Run: headless pygame with SDL's dummy video driver; simulated clock (each Clock.tick advances the game by its frame time, no real sleeping); random seed 0; keys injected as events and as key.get_pressed() state; no mouse input.
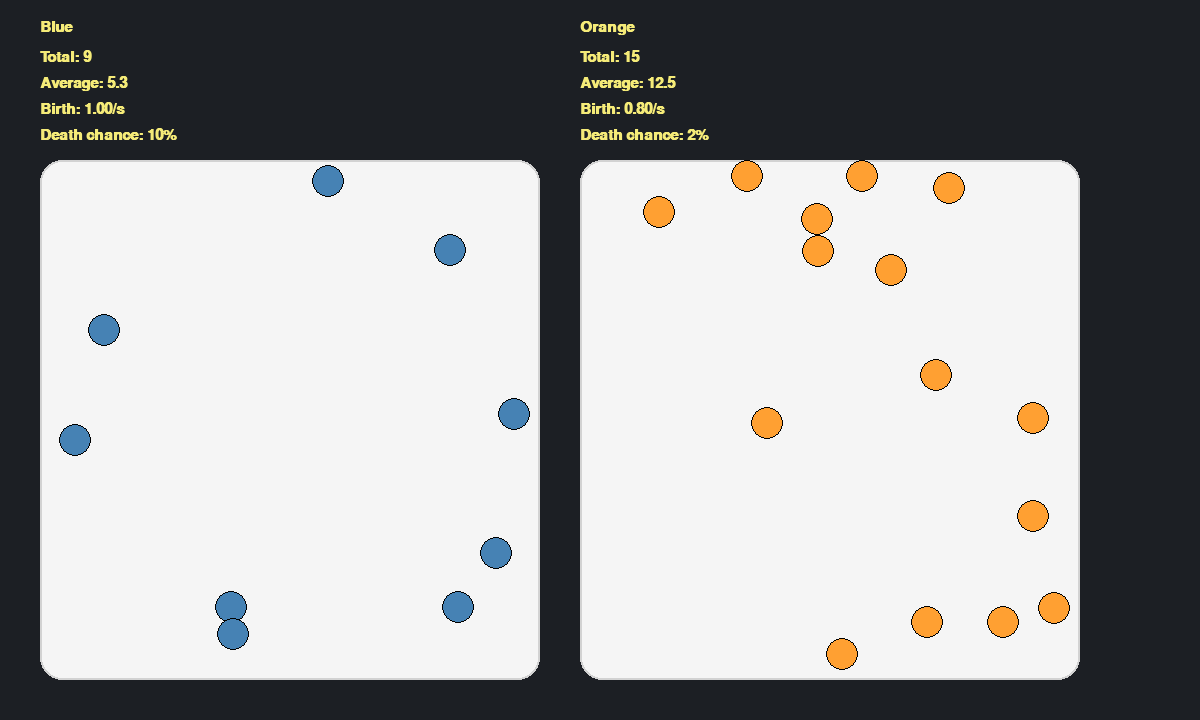
Frame 1 of 4 · flips 1–60 · no input
Frame 2 of 4 · flips 61–180 · tapped SPACE, RETURN · held RIGHT (→), D · screen unchanged from frame 1, image omitted
Frame 3 of 4 · flips 181–300 · held DOWN (↓), S · screen unchanged from frame 2, image omitted
Frame 4 of 4 · flips 301–420 · held LEFT (←), A, UP (↑), W · screen unchanged from frame 3, image omitted

The pygame program that drew these frames:

"""
Side-by-side population dynamics in Pygame.
Supports two birth modes:
  - "global": environment-level spawns (Poisson rate per second)
  - "per_agent": each agent reproduces independently (per-second chance)
"""
import math
import random
import pygame
from dataclasses import dataclass, field

# ------------------ Config ------------------
SEED = 42
FPS  = 60
DT   = 20 / FPS                 # fixed-step seconds per tick

# Canvas
W, H = 1200, 720
MARGIN = 40
PANEL_W = 500
PANEL_H = 520
GAP = 40

# Panels (edit here)
LEFT_CFG = dict(
    name="Blue",
    color=(70, 130, 180),
    birth_mode="global",   # "global" or "per_agent"
    env_birth_rate=1.0,    # expected new agents per second (if global)
    birth_rate=1.00,       # per-agent births/sec (if per_agent)
    death_rate=0.10,       # per-agent deaths/sec
    start_n=1
)
RIGHT_CFG = dict(
    name="Orange",
    color=(255, 160, 50),
    birth_mode="global",
    env_birth_rate=0.8,
    birth_rate=0.80,
    death_rate=0.02,
    start_n=1
)

# Motion
SPEED_MIN, SPEED_MAX = 20.0, 60.0    # px/s
JITTER = 30.0                        # random heading jitter (deg/s)
RADIUS = 16

BG      = (28, 31, 36)
PANELBG = (245, 245, 245)
PANELBD = (210, 210, 210)
TEXT    = (245, 235, 120)

random.seed(SEED)

# ------------------ Helpers ------------------
def rate_to_step_prob(rate_per_sec: float, dt: float) -> float:
    """Convert continuous-time Poisson rate λ to per-step event probability."""
    return 1.0 - math.exp(-max(rate_per_sec, 0.0) * dt)

def sample_poisson(lmbda: float) -> int:
    """Knuth's algorithm to sample k ~ Poisson(lambda) without numpy."""
    if lmbda <= 0: 
        return 0
    L = math.exp(-lmbda)
    k, p = 0, 1.0
    while p > L:
        k += 1
        p *= random.random()
    return k - 1

def clamp(v, lo, hi): 
    return max(lo, min(hi, v))

# ------------------ Model ------------------
@dataclass
class Agent:
    x: float
    y: float
    vx: float
    vy: float
    age: float = 0.0

    @staticmethod
    def random(panel_rect):
        x = random.uniform(panel_rect.left + RADIUS, panel_rect.right - RADIUS)
        y = random.uniform(panel_rect.top + RADIUS,  panel_rect.bottom - RADIUS)
        speed = random.uniform(SPEED_MIN, SPEED_MAX)
        ang = random.uniform(0, 2*math.pi)
        return Agent(x, y, speed*math.cos(ang), speed*math.sin(ang))

    def step_motion(self, rect, dt):
        # heading jitter
        ang = math.atan2(self.vy, self.vx)
        ang += math.radians(random.uniform(-JITTER, JITTER) * dt)
        speed = (self.vx**2 + self.vy**2) ** 0.5
        self.vx, self.vy = speed*math.cos(ang), speed*math.sin(ang)

        # move
        self.x += self.vx * dt
        self.y += self.vy * dt

        # bounce on panel edges
        if self.x < rect.left + RADIUS:  self.x = rect.left + RADIUS;  self.vx = abs(self.vx)
        if self.x > rect.right - RADIUS: self.x = rect.right - RADIUS; self.vx = -abs(self.vx)
        if self.y < rect.top + RADIUS:   self.y = rect.top + RADIUS;   self.vy = abs(self.vy)
        if self.y > rect.bottom - RADIUS:self.y = rect.bottom - RADIUS;self.vy = -abs(self.vy)

        self.age += dt

@dataclass
class Population:
    rect: pygame.Rect
    color: tuple
    birth_rate: float                 # per-agent births/sec (used if per_agent)
    death_rate: float                 # per-agent deaths/sec
    birth_mode: str = "per_agent"     # "per_agent" or "global"
    env_birth_rate: float = 0.0       # expected spawns/sec if global mode
    agents: list[Agent] = field(default_factory=list)

    def reset(self, n: int):
        self.agents = [Agent.random(self.rect) for _ in range(n)]

    def step(self, dt):
        # motion & aging
        for a in self.agents:
            a.step_motion(self.rect, dt)

        # per-agent death
        p_death = rate_to_step_prob(self.death_rate, dt)
        survivors: list[Agent] = [a for a in self.agents if random.random() >= p_death]

        newborns: list[Agent] = []

        if self.birth_mode == "per_agent":
            # per-agent reproduction near parent
            p_birth = rate_to_step_prob(self.birth_rate, dt)
            for a in survivors:
                if random.random() < p_birth:
                    jitter = 2 * RADIUS
                    nx = clamp(a.x + random.uniform(-jitter, jitter), self.rect.left+RADIUS, self.rect.right-RADIUS)
                    ny = clamp(a.y + random.uniform(-jitter, jitter), self.rect.top +RADIUS, self.rect.bottom-RADIUS)
                    speed = random.uniform(SPEED_MIN, SPEED_MAX)
                    ang = random.uniform(0, 2*math.pi)
                    newborns.append(Agent(nx, ny, speed*math.cos(ang), speed*math.sin(ang)))
        else:
            # GLOBAL SPAWNS: k ~ Poisson(env_birth_rate * dt), anywhere in panel
            k = sample_poisson(self.env_birth_rate * dt)
            for _ in range(k):
                newborns.append(Agent.random(self.rect))

        self.agents = survivors + newborns

    def stats(self):
        n = len(self.agents)
        avg_age = sum(a.age for a in self.agents)/n if n else 0.0
        birth_txt = (f"{int(self.birth_rate*100)}%" if self.birth_mode=="per_agent"
                     else f"{self.env_birth_rate:.2f}/s")
        return n, avg_age, birth_txt

# ------------------ View ------------------
def draw_panel(surface, rect, pop: Population, title_text, font):
    pygame.draw.rect(surface, PANELBG, rect, border_radius=22)
    pygame.draw.rect(surface, PANELBD, rect, width=2, border_radius=22)

    # agents
    for a in pop.agents:
        pygame.draw.circle(surface, pop.color, (int(a.x), int(a.y)), RADIUS)
        pygame.draw.circle(surface, (0,0,0), (int(a.x), int(a.y)), RADIUS, width=1)

    # stats text
    n, avg_age, birth_txt = pop.stats()
    lines = [
        f"Total: {n}",
        f"Average: {avg_age:.1f}",
        f"Birth: {birth_txt}",
        f"Death chance: {int(pop.death_rate*100)}%",
    ]
    text_x = rect.left
    text_y = rect.top - 110
    for i, line in enumerate(lines):
        surf = font.render(line, True, TEXT)
        surface.blit(surf, (text_x, text_y + i*26))

# ------------------ App ------------------
def main():
    random.seed(SEED)
    pygame.init()
    screen = pygame.display.set_mode((W, H))
    clock = pygame.time.Clock()
    font = pygame.font.SysFont("arial", 22, bold=True)

    # Layout two panels
    left_rect  = pygame.Rect(MARGIN, MARGIN+120, PANEL_W, PANEL_H)
    right_rect = pygame.Rect(MARGIN + PANEL_W + GAP, MARGIN+120, PANEL_W, PANEL_H)

    # Populations
    left  = Population(left_rect,
                       LEFT_CFG["color"],
                       LEFT_CFG["birth_rate"],
                       LEFT_CFG["death_rate"],
                       birth_mode=LEFT_CFG["birth_mode"],
                       env_birth_rate=LEFT_CFG["env_birth_rate"])
    right = Population(right_rect,
                       RIGHT_CFG["color"],
                       RIGHT_CFG["birth_rate"],
                       RIGHT_CFG["death_rate"],
                       birth_mode=RIGHT_CFG["birth_mode"],
                       env_birth_rate=RIGHT_CFG["env_birth_rate"])
    left.reset(LEFT_CFG["start_n"])
    right.reset(RIGHT_CFG["start_n"])

    paused = False
    t = 0.0

    while True:
        # ---- events ----
        for e in pygame.event.get():
            if e.type == pygame.QUIT:
                pygame.quit(); return
            if e.type == pygame.KEYDOWN:
                if e.key == pygame.K_ESCAPE:
                    pygame.quit(); return
                if e.key == pygame.K_SPACE:
                    paused = not paused
                if e.key == pygame.K_r:
                    left.reset(LEFT_CFG["start_n"])
                    right.reset(RIGHT_CFG["start_n"])
                    t = 0.0

        # ---- update ----
        if not paused:
            left.step(DT)
            right.step(DT)
            t += DT

        # ---- render ----
        screen.fill(BG)
        draw_panel(screen, left_rect,  left,  LEFT_CFG["name"],   font)
        draw_panel(screen, right_rect, right, RIGHT_CFG["name"], font)

        # headers
        hdr_left  = font.render(LEFT_CFG["name"], True, TEXT)
        hdr_right = font.render(RIGHT_CFG["name"], True, TEXT)
        screen.blit(hdr_left,  (left_rect.left,  left_rect.top - 140))
        screen.blit(hdr_right, (right_rect.left, right_rect.top - 140))

        # footer
        foot = font.render(f"t = {int(t)} s",
                           True, (220,220,220))
        # screen.blit(foot, (MARGIN, H - 40))

        # pygame.display.set_caption("Population Dynamics: Global vs Per-Agent Births")
        pygame.display.flip()
        clock.tick(FPS)

if __name__ == "__main__":
    main()
